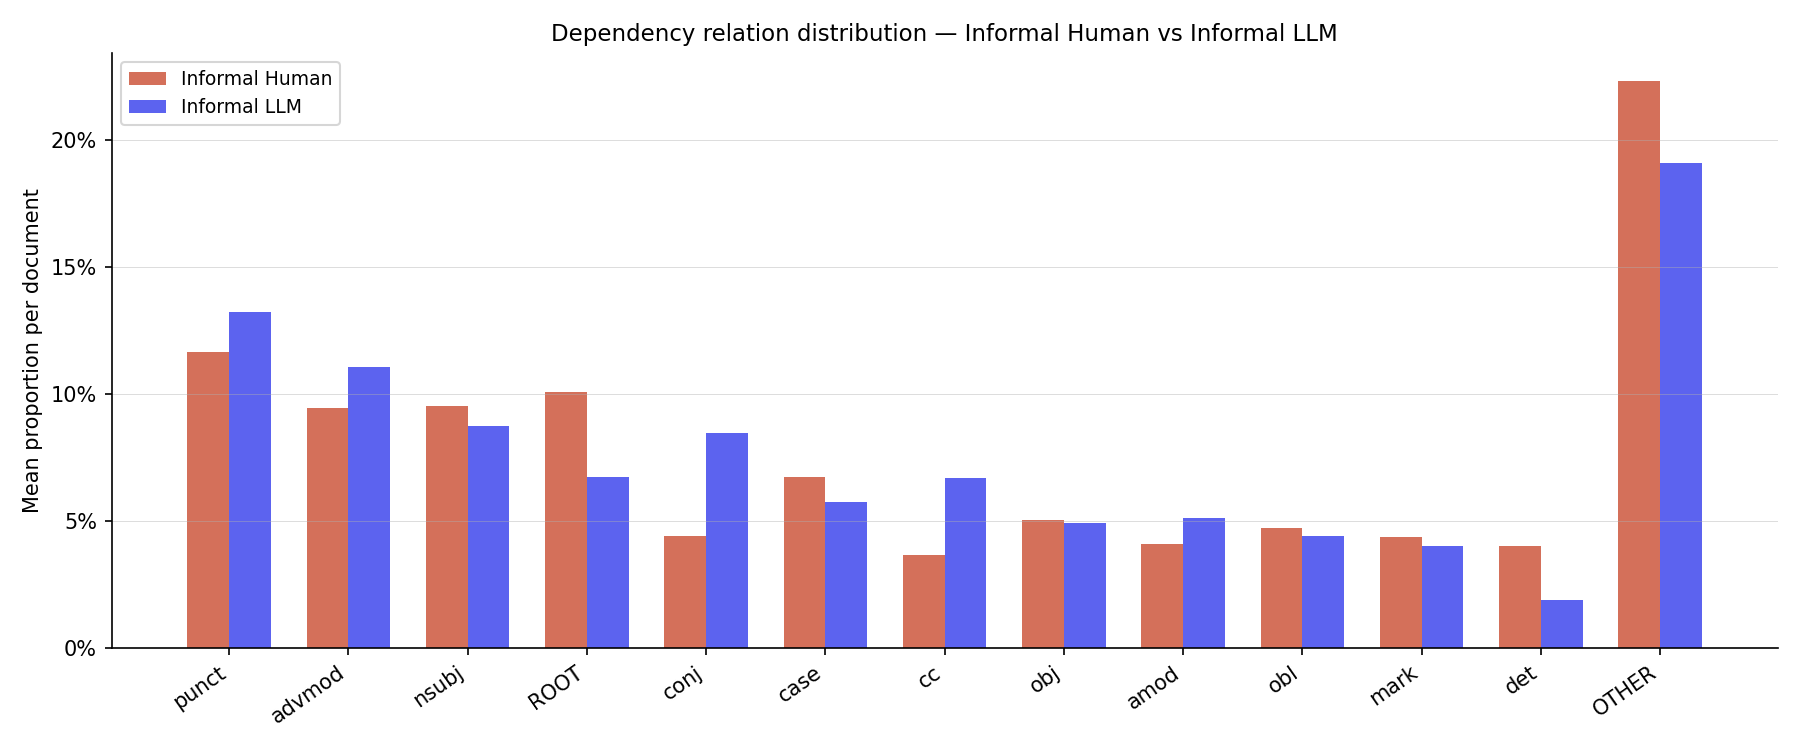

The file beside this chart, header and first rows:
tag, Informal Human, Informal LLM
OTHER, 0.223, 0.1907
ROOT, 0.1005, 0.06735
advmod, 0.09433, 0.1107
amod, 0.04098, 0.05112
case, 0.0672, 0.05726
cc, 0.03675, 0.0667
conj, 0.04394, 0.08477
det, 0.04025, 0.01886
mark, 0.04354, 0.04004
nsubj, 0.09522, 0.0872
obj, 0.0505, 0.049
obl, 0.04717, 0.04421
punct, 0.1166, 0.1321
